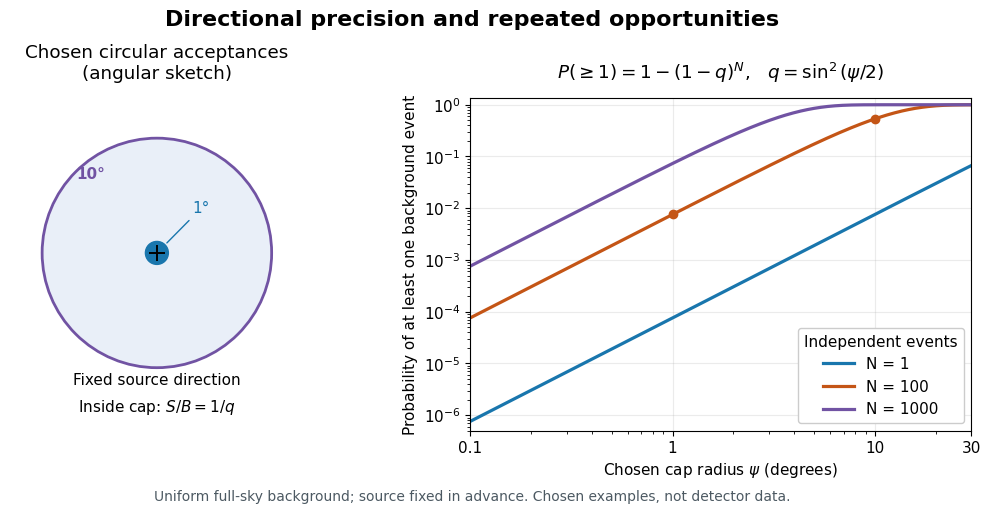

Python code for this plot: (Note: this script raises an exception after producing the figure.)
"""Exact spherical-cap toy, not fitted data.

Python 3.14, matplotlib 3.10.7, NumPy 2.3.5. Run from _media to emit PNG.
"""
from pathlib import Path

import matplotlib.pyplot as plt
from matplotlib.patches import Circle
import numpy as np


def main():
    plt.rcParams.update({"font.size": 11, "font.family": "DejaVu Sans"})
    fig, (left, right) = plt.subplots(1, 2, figsize=(10.4, 5.2), dpi=110,
                                     gridspec_kw={"width_ratios": [0.9, 1.3]})
    fig.patch.set_facecolor("white")
    left.set(xlim=(-12.8, 12.8), ylim=(-13, 16), aspect="equal")
    left.axis("off")
    left.add_patch(Circle((0, 2.5), 10, facecolor="#e9eff8", edgecolor="#7153a3", lw=2))
    left.add_patch(Circle((0, 2.5), 1, facecolor="#1976ad", edgecolor="#1976ad"))
    left.plot(0, 2.5, "+", color="black", ms=12, mew=1.4)
    left.annotate("1°", xy=(0.7, 3.2), xytext=(3.1, 6),
                  arrowprops=dict(arrowstyle="-", color="#1976ad"), color="#1976ad")
    left.text(-7, 9, "10°", color="#7153a3", weight="bold")
    left.text(0, -9, "Fixed source direction", ha="center")
    left.text(0, -11.3, r"Inside cap: $S/B=1/q$", ha="center")
    left.set_title("Chosen circular acceptances\n(angular sketch)", pad=14)

    radius = np.geomspace(0.1, 30, 600)
    # sin²(psi/2) equals (1-cos(psi))/2 without cancellation near zero.
    q = np.sin(np.deg2rad(radius) / 2) ** 2
    for count, color in [(1, "#1976ad"), (100, "#c45516"), (1000, "#7153a3")]:
        probability = -np.expm1(count * np.log1p(-q))
        right.plot(radius, probability, color=color, lw=2.3, label=f"N = {count}")
    for angle in (1, 10):
        value = -np.expm1(100 * np.log1p(-np.sin(np.deg2rad(angle) / 2) ** 2))
        right.plot(angle, value, "o", color="#c45516", ms=6)
    right.set(xscale="log", yscale="log", xlim=(0.1, 30), ylim=(5e-7, 1.35),
              xlabel=r"Chosen cap radius $\psi$ (degrees)",
              ylabel="Probability of at least one background event")
    right.set_xticks([0.1, 1, 10, 30], labels=["0.1", "1", "10", "30"])
    right.grid(True, which="major", alpha=0.25)
    right.legend(title="Independent events", loc="lower right", framealpha=1)
    right.set_title(r"$P(\geq 1)=1-(1-q)^N$,   $q=\sin^2(\psi/2)$", pad=14)
    fig.suptitle("Directional precision and repeated opportunities", fontsize=16, weight="bold", y=0.98)
    fig.text(0.5, 0.035, "Uniform full-sky background; source fixed in advance. Chosen examples, not detector data.",
             ha="center", fontsize=10, color="#4c5962")
    fig.subplots_adjust(left=0.03, right=0.98, bottom=0.17, top=0.81, wspace=0.33)
    fig.savefig(Path.cwd() / (Path(__file__).stem + ".png"), facecolor="white", transparent=False)
    plt.close(fig)


if __name__ == "__main__":
    main()
